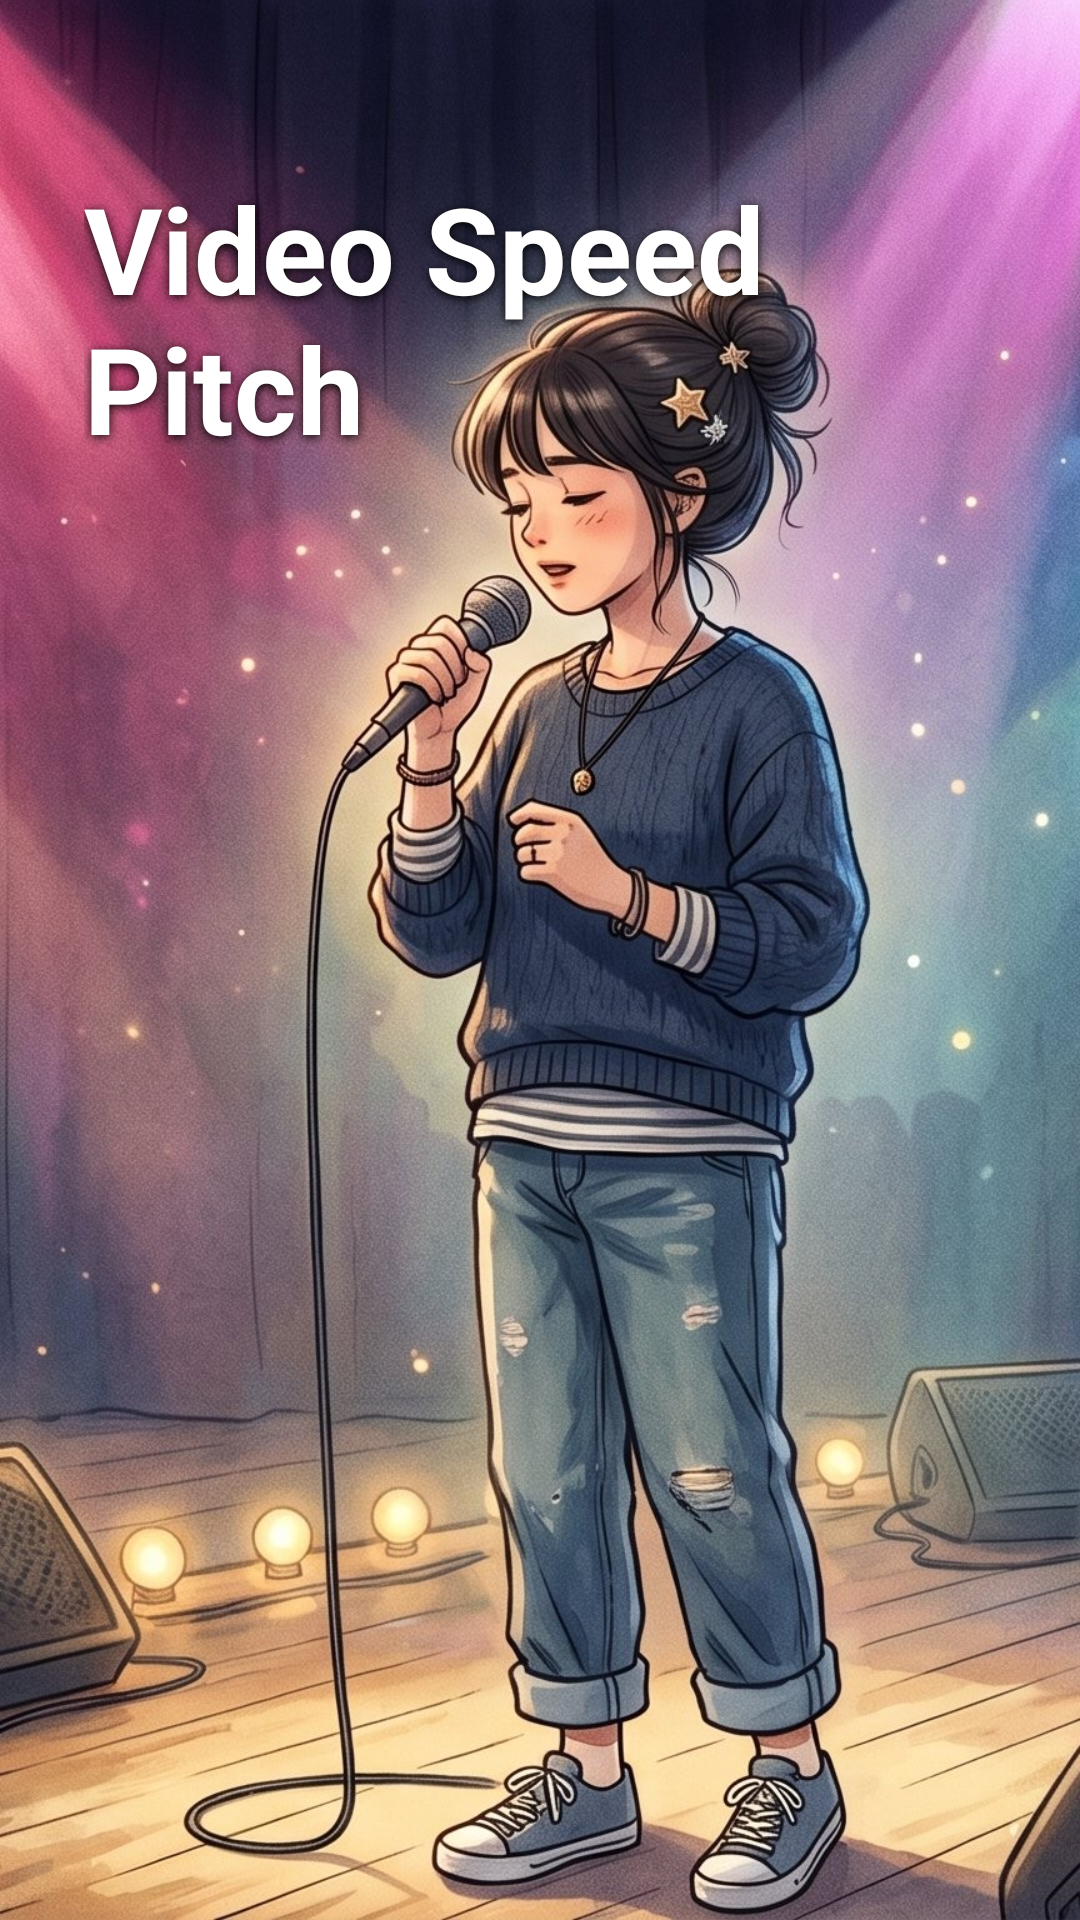

The Android layout XML behind this screen, and the referenced resources:
<!-- AndroidManifest.xml: application theme Theme.VideoSpeedPitch -->
<!-- res/layout/activity_splash.xml -->
<?xml version="1.0" encoding="utf-8"?>
<FrameLayout xmlns:android="http://schemas.android.com/apk/res/android"
    android:layout_width="match_parent"
    android:layout_height="match_parent"
    android:background="#000000">

    
    <ImageView
        android:layout_width="match_parent"
        android:layout_height="match_parent"
        android:scaleType="fitCenter"
        android:contentDescription="@null"
        android:src="@drawable/splash_singer" />

    <LinearLayout
        android:layout_width="match_parent"
        android:layout_height="wrap_content"
        android:layout_gravity="top"
        android:orientation="vertical"
        android:paddingHorizontal="28dp"
        android:paddingTop="56dp">

        <TextView
            android:layout_width="wrap_content"
            android:layout_height="wrap_content"
            android:text="@string/app_name"
            android:textColor="#FFFFFF"
            android:textSize="40sp"
            android:textStyle="bold"
            android:shadowColor="#000000"
            android:shadowRadius="8"
            android:shadowDx="0"
            android:shadowDy="2" />

        <TextView
            android:id="@+id/tvSplashVersion"
            android:layout_width="wrap_content"
            android:layout_height="wrap_content"
            android:layout_marginTop="6dp"
            android:textColor="#E0FFFFFF"
            android:textSize="16sp"
            android:shadowColor="#000000"
            android:shadowRadius="6"
            android:shadowDx="0"
            android:shadowDy="1" />

    </LinearLayout>

</FrameLayout>
<!-- resources referenced by this layout -->
<resources>
  <!-- drawable splash_singer: jpg bitmap (drawable-nodpi, 372431 bytes) -->
  <string name="app_name">Video Speed Pitch</string>
  <style name="Theme.VideoSpeedPitch" parent="Theme.MaterialComponents.DayNight.NoActionBar">
          <item name="colorPrimary">#1976D2</item>
          <item name="colorPrimaryDark">#0D47A1</item>
          <item name="colorAccent">#1976D2</item>
      </style>
</resources>
